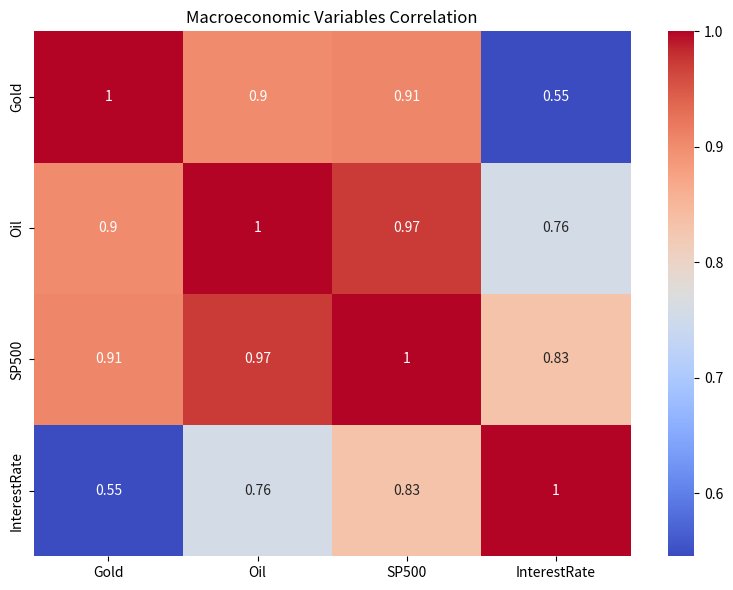

The matplotlib source for this figure:
import pandas as pd
import matplotlib.pyplot as plt
import seaborn as sns

# Example macroeconomic dataset
data = {
    "Gold": [1800, 1815, 1790, 1820, 1835],
    "Oil": [70, 72, 71, 73, 74],
    "SP500": [4200, 4220, 4210, 4250, 4275],
    "InterestRate": [1.5, 1.5, 1.75, 1.75, 2.0]
}

df = pd.DataFrame(data)

# Correlation matrix
corr_matrix = df.corr()

# Heatmap visualization
plt.figure(figsize=(8, 6))
sns.heatmap(corr_matrix, annot=True, cmap="coolwarm")

plt.title("Macroeconomic Variables Correlation")
plt.tight_layout()
plt.show()
